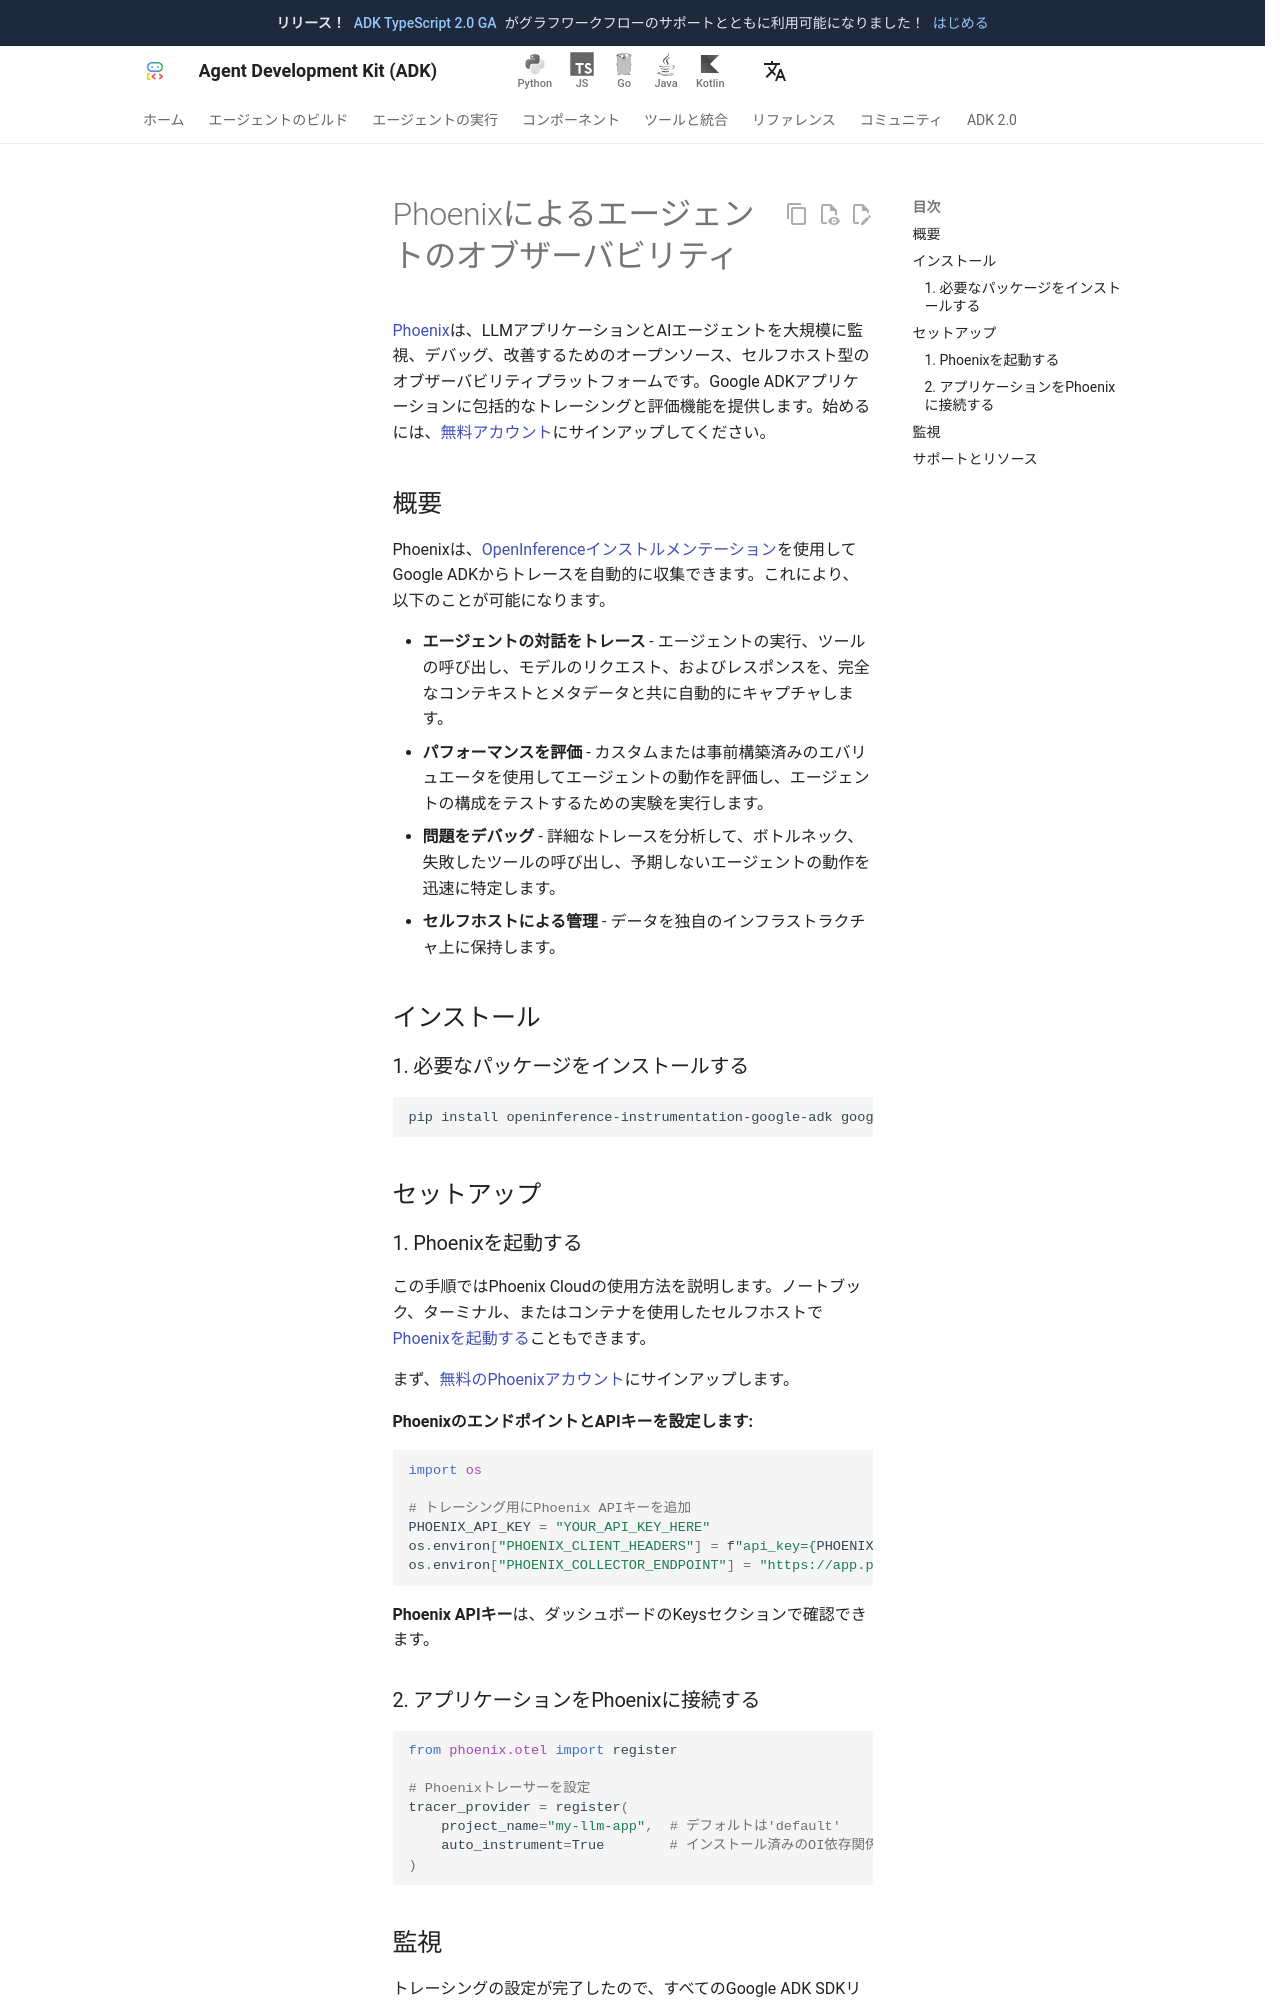

repository: adk-labs/adk-docs · page: ja/observability/phoenix/index.html · generator: mkdocs

# Phoenixによるエージェントのオブザーバビリティ

[Phoenix](https://arize.com/docs/phoenix)は、LLMアプリケーションとAIエージェントを大規模に監視、デバッグ、改善するためのオープンソース、セルフホスト型のオブザーバビリティプラットフォームです。Google ADKアプリケーションに包括的なトレーシングと評価機能を提供します。始めるには、[無料アカウント](https://phoenix.arize.com/)にサインアップしてください。

## 概要

Phoenixは、[OpenInferenceインストルメンテーション](https://github.com/Arize-ai/openinference/tree/main/python/instrumentation/openinference-instrumentation-google-adk)を使用してGoogle ADKからトレースを自動的に収集できます。これにより、以下のことが可能になります。

-   **エージェントの対話をトレース** - エージェントの実行、ツールの呼び出し、モデルのリクエスト、およびレスポンスを、完全なコンテキストとメタデータと共に自動的にキャプチャします。
-   **パフォーマンスを評価** - カスタムまたは事前構築済みのエバリュエータを使用してエージェントの動作を評価し、エージェントの構成をテストするための実験を実行します。
-   **問題をデバッグ** - 詳細なトレースを分析して、ボトルネック、失敗したツールの呼び出し、予期しないエージェントの動作を迅速に特定します。
-   **セルフホストによる管理** - データを独自のインフラストラクチャ上に保持します。

## インストール

### 1. 必要なパッケージをインストールする

```bash
pip install openinference-instrumentation-google-adk google-adk arize-phoenix-otel
```

## セットアップ

### 1. Phoenixを起動する

この手順ではPhoenix Cloudの使用方法を説明します。ノートブック、ターミナル、またはコンテナを使用したセルフホストで[Phoenixを起動する](https://arize.com/docs/phoenix/integrations/llm-providers/google-gen-ai/google-adk-tracing)こともできます。

まず、[無料のPhoenixアカウント](https://phoenix.arize.com/)にサインアップします。

**PhoenixのエンドポイントとAPIキーを設定します:**

```python
import os

# トレーシング用にPhoenix APIキーを追加
PHOENIX_API_KEY = "YOUR_API_KEY_HERE"
os.environ["PHOENIX_CLIENT_HEADERS"] = f"api_key={PHOENIX_API_KEY}"
os.environ["PHOENIX_COLLECTOR_ENDPOINT"] = "https://app.phoenix.arize.com"
```

**Phoenix APIキー**は、ダッシュボードのKeysセクションで確認できます。

### 2. アプリケーションをPhoenixに接続する

```python
from phoenix.otel import register

# Phoenixトレーサーを設定
tracer_provider = register(
    project_name="my-llm-app",  # デフォルトは'default'
    auto_instrument=True        # インストール済みのOI依存関係に基づいてアプリを自動で計装
)
```
